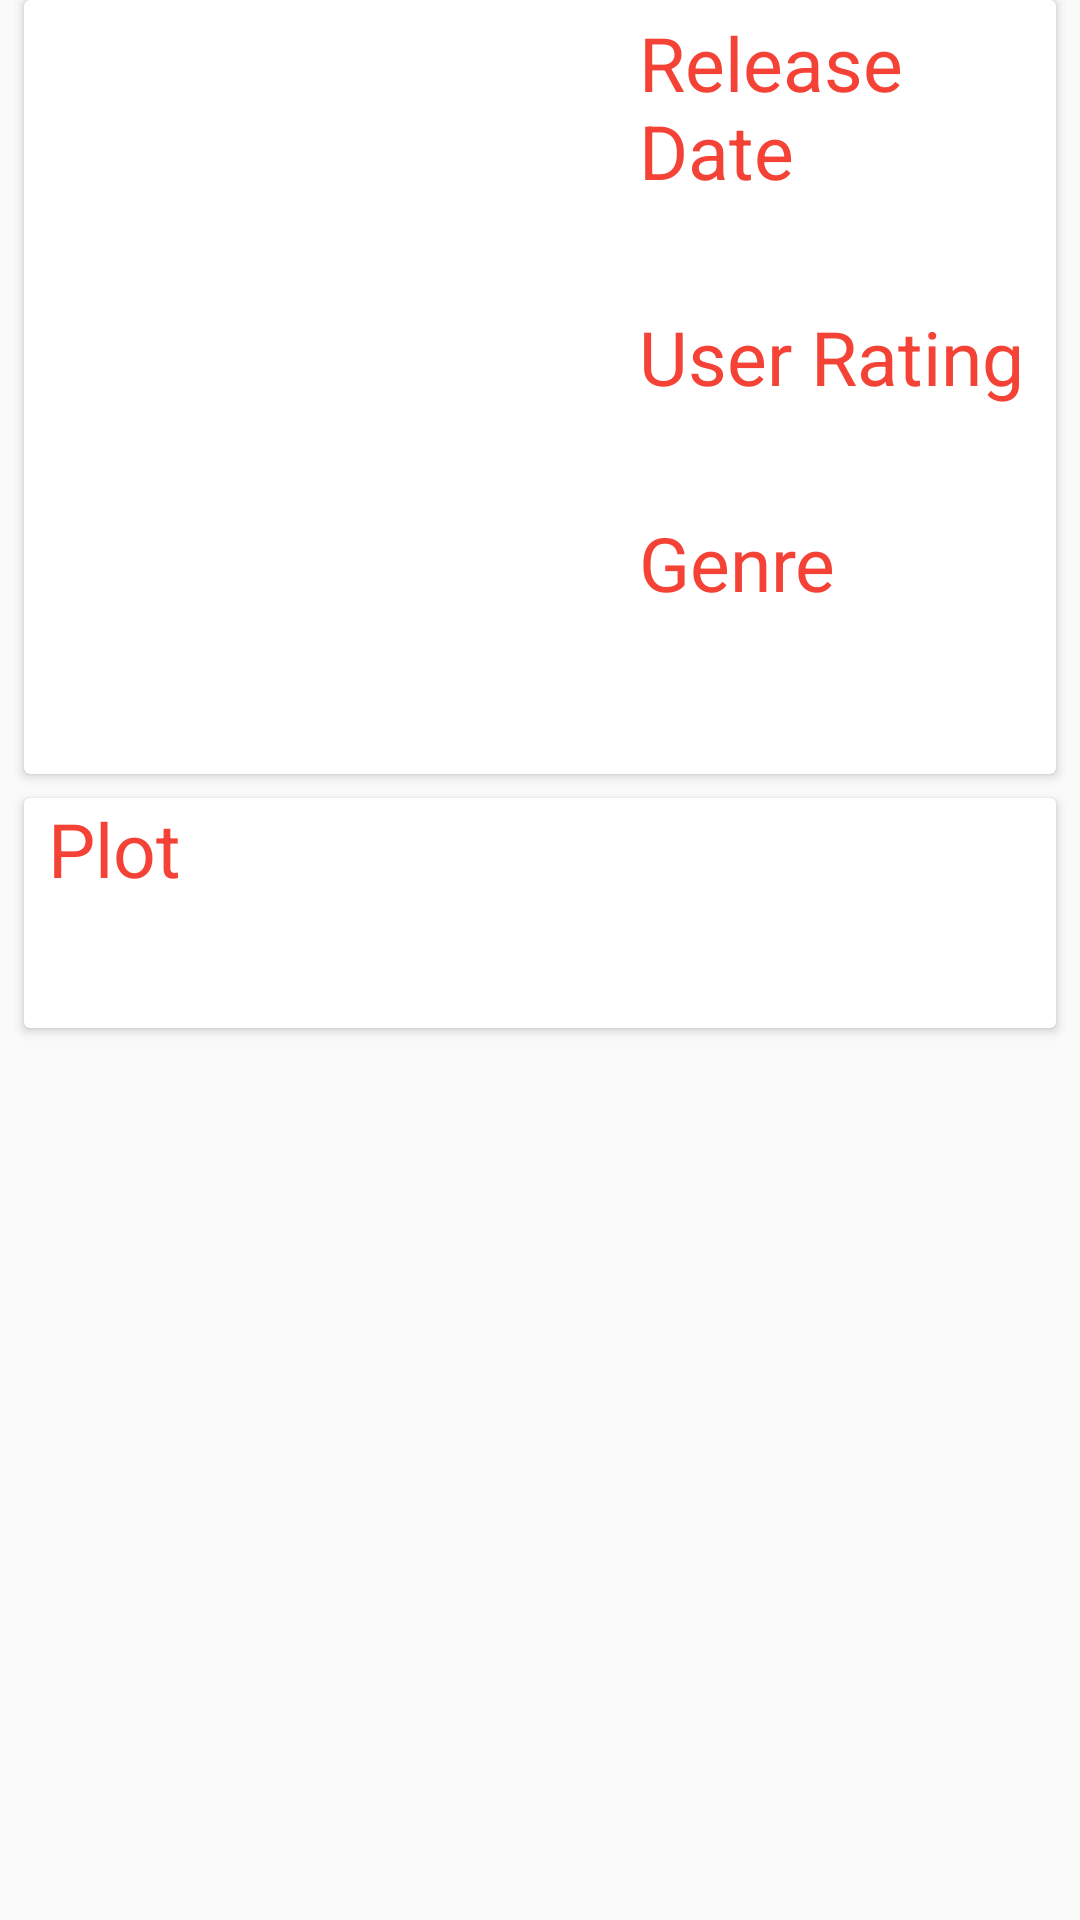

Produce the Android XML layout that renders to this screen, including the resource entries it uses.
<!-- AndroidManifest.xml: activity theme AppTheme.NoActionBar -->
<!-- res/layout/fragment_detail.xml -->
<android.support.v4.widget.NestedScrollView xmlns:android="http://schemas.android.com/apk/res/android"
    xmlns:app="http://schemas.android.com/apk/res-auto"
    xmlns:tools="http://schemas.android.com/tools"
    android:layout_width="match_parent"
    android:layout_height="match_parent"
    android:layout_marginLeft="@dimen/nested_scrollview_margin"
    android:layout_marginRight="@dimen/nested_scrollview_margin"
    android:orientation="vertical"
    tools:context="com.akshitjain.popularmovies.DetailActivityFragment"
    tools:showIn="@layout/activity_detail">

    <LinearLayout
        android:layout_width="match_parent"
        android:layout_height="wrap_content"
        android:orientation="vertical">

        <android.support.v7.widget.CardView
            android:layout_width="match_parent"
            android:layout_height="wrap_content"
            android:layout_marginBottom="@dimen/card_view_margin"
            android:layout_marginLeft="@dimen/card_view_margin"
            android:layout_marginRight="@dimen/card_view_margin"
            android:elevation="@dimen/cardview_default_elevation"
            app:cardCornerRadius="@dimen/cardview_default_radius">

            <LinearLayout
                android:layout_width="match_parent"
                android:layout_height="match_parent"
                android:orientation="horizontal">

                <ImageView
                    android:id="@+id/detail_poster"
                    android:layout_width="@dimen/detail_poster_width"
                    android:layout_height="@dimen/detail_poster_height"
                    android:layout_margin="@dimen/detail_poster_margin"
                    android:layout_weight="1"
                    android:contentDescription="@string/detail_image_view_description"
                    android:scaleType="fitXY" />

                <LinearLayout
                    android:layout_width="wrap_content"
                    android:layout_height="wrap_content"
                    android:layout_marginLeft="@dimen/detail_linear_layout_margin"
                    android:layout_weight="1"
                    android:orientation="vertical">

                    <TextView
                        android:layout_width="wrap_content"
                        android:layout_height="wrap_content"
                        android:layout_marginBottom="@dimen/detail_text_view_heading_margin"
                        android:layout_marginTop="@dimen/detail_text_view_heading_margin"
                        android:text="@string/release_date"
                        android:textColor="@color/colorPrimary"
                        android:textSize="@dimen/detail_text_view_heading_text_size" />

                    <TextView
                        android:id="@+id/release_date"
                        android:layout_width="wrap_content"
                        android:layout_height="wrap_content"
                        android:layout_marginBottom="@dimen/detail_text_view_normal_margin"
                        android:paddingLeft="@dimen/detail_text_view_normal_padding"
                        android:textColor="@color/detailNormalText"
                        android:textSize="@dimen/detail_text_view_normal_text_size" />

                    <TextView
                        android:layout_width="wrap_content"
                        android:layout_height="wrap_content"
                        android:layout_marginBottom="@dimen/detail_text_view_heading_margin"
                        android:text="@string/user_rating"
                        android:textColor="@color/colorPrimary"
                        android:textSize="@dimen/detail_text_view_heading_text_size" />

                    <TextView
                        android:id="@+id/user_rating"
                        android:layout_width="wrap_content"
                        android:layout_height="wrap_content"
                        android:layout_marginBottom="@dimen/detail_text_view_normal_margin"
                        android:paddingLeft="@dimen/detail_text_view_normal_padding"
                        android:textColor="@color/detailNormalText"
                        android:textSize="@dimen/detail_text_view_normal_text_size" />

                    <TextView
                        android:layout_width="wrap_content"
                        android:layout_height="wrap_content"
                        android:layout_marginBottom="@dimen/detail_text_view_heading_margin"
                        android:text="@string/genre"
                        android:textColor="@color/colorPrimary"
                        android:textSize="@dimen/detail_text_view_heading_text_size" />

                    <TextView
                        android:id="@+id/genre"
                        android:layout_width="wrap_content"
                        android:layout_height="wrap_content"
                        android:layout_marginBottom="@dimen/detail_text_view_normal_margin"
                        android:paddingLeft="@dimen/detail_text_view_normal_padding"
                        android:textColor="@color/detailNormalText"
                        android:textSize="@dimen/detail_genre_normal_text_size" />
                </LinearLayout>
            </LinearLayout>

        </android.support.v7.widget.CardView>

        <android.support.v7.widget.CardView
            android:layout_width="match_parent"
            android:layout_height="wrap_content"
            android:layout_marginBottom="@dimen/card_view_margin"
            android:layout_marginLeft="@dimen/card_view_margin"
            android:layout_marginRight="@dimen/card_view_margin"
            android:elevation="@dimen/cardview_default_elevation"
            app:cardCornerRadius="@dimen/cardview_default_radius">

            <LinearLayout
                android:layout_width="match_parent"
                android:layout_height="match_parent"
                android:orientation="vertical">

                <TextView
                    android:layout_width="wrap_content"
                    android:layout_height="wrap_content"
                    android:layout_marginLeft="@dimen/detail_plot_heading_margin"
                    android:text="@string/plot"
                    android:textColor="@color/colorPrimary"
                    android:textSize="@dimen/detail_text_view_heading_text_size" />

                <TextView
                    android:id="@+id/overview_text_view"
                    android:layout_width="match_parent"
                    android:layout_height="wrap_content"
                    android:padding="@dimen/detail_text_view_normal_padding"
                    android:textColor="@color/detailNormalText"
                    android:textSize="@dimen/detail_text_view_normal_text_size" />

            </LinearLayout>

        </android.support.v7.widget.CardView>

    </LinearLayout>

</android.support.v4.widget.NestedScrollView>
<!-- res/layout/activity_detail.xml (included above) -->
<android.support.design.widget.CoordinatorLayout xmlns:android="http://schemas.android.com/apk/res/android"
    xmlns:app="http://schemas.android.com/apk/res-auto"
    xmlns:tools="http://schemas.android.com/tools"
    android:id="@+id/main_content"
    android:layout_width="match_parent"
    android:layout_height="match_parent"
    android:fitsSystemWindows="true"
    tools:context="com.akshitjain.popularmovies.DetailActivity">

    <android.support.design.widget.AppBarLayout
        android:id="@+id/appbar"
        android:layout_width="match_parent"
        android:layout_height="@dimen/appbar_layout_height"
        android:fitsSystemWindows="true"
        android:theme="@style/ThemeOverlay.AppCompat.Dark.ActionBar">

        <android.support.design.widget.CollapsingToolbarLayout
            android:id="@+id/detail_collapsing_toolbar"
            android:layout_width="match_parent"
            android:layout_height="match_parent"
            android:fitsSystemWindows="true"
            app:contentScrim="?attr/colorPrimary"
            app:layout_scrollFlags="scroll|exitUntilCollapsed"
            app:titleEnabled="false">

            <ImageView
                android:id="@+id/detail_image_view"
                android:layout_width="match_parent"
                android:layout_height="match_parent"
                android:contentDescription="@string/backdrop_description"
                android:fitsSystemWindows="true"
                android:scaleType="fitXY"
                app:layout_collapseMode="parallax" />

            <android.support.v7.widget.Toolbar
                android:id="@+id/toolbar"
                android:layout_width="match_parent"
                android:layout_height="?attr/actionBarSize"
                android:minHeight="@dimen/toolbar_min_height"
                app:layout_collapseMode="pin"
                app:popupTheme="@style/ThemeOverlay.AppCompat.Light" />

        </android.support.design.widget.CollapsingToolbarLayout>

    </android.support.design.widget.AppBarLayout>

    <include layout="@layout/content_detail" />


</android.support.design.widget.CoordinatorLayout>
<!-- res/layout/content_detail.xml (included above) -->
<fragment xmlns:android="http://schemas.android.com/apk/res/android"
    xmlns:app="http://schemas.android.com/apk/res-auto"
    xmlns:tools="http://schemas.android.com/tools"
    android:id="@+id/fragment"
    android:name="com.akshitjain.popularmovies.DetailActivityFragment"
    android:layout_width="match_parent"
    android:layout_height="match_parent"
    app:behavior_overlapTop="@dimen/overlap_top"
    app:layout_behavior="@string/appbar_scrolling_view_behavior"
    tools:layout="@layout/fragment_detail" />
<!-- resources referenced by this layout -->
<resources>
  <color name="colorPrimary">#F44336</color>
  <color name="detailNormalText">#000000</color>
  <dimen name="appbar_layout_height">275dp</dimen>
  <dimen name="card_view_margin">8dp</dimen>
  <dimen name="detail_genre_normal_text_size">15sp</dimen>
  <dimen name="detail_linear_layout_margin">4dp</dimen>
  <dimen name="detail_plot_heading_margin">8dp</dimen>
  <dimen name="detail_poster_height">250dp</dimen>
  <dimen name="detail_poster_margin">4dp</dimen>
  <dimen name="detail_poster_width">200dp</dimen>
  <dimen name="detail_text_view_heading_margin">4dp</dimen>
  <dimen name="detail_text_view_heading_text_size">25sp</dimen>
  <dimen name="detail_text_view_normal_margin">4dp</dimen>
  <dimen name="detail_text_view_normal_padding">8dp</dimen>
  <dimen name="detail_text_view_normal_text_size">20sp</dimen>
  <dimen name="nested_scrollview_margin">8dp</dimen>
  <dimen name="overlap_top">64dp</dimen>
  <dimen name="toolbar_min_height">64dp</dimen>
  <string name="backdrop_description">Backdrop Movie Image</string>
  <string name="detail_image_view_description">Poster Image Of Movie</string>
  <string name="genre">Genre</string>
  <string name="plot">Plot</string>
  <string name="release_date">Release Date</string>
  <string name="user_rating">User Rating</string>
  <style name="AppTheme.NoActionBar">
          <item name="windowActionBar">false</item>
          <item name="windowNoTitle">true</item>
      </style>
</resources>
